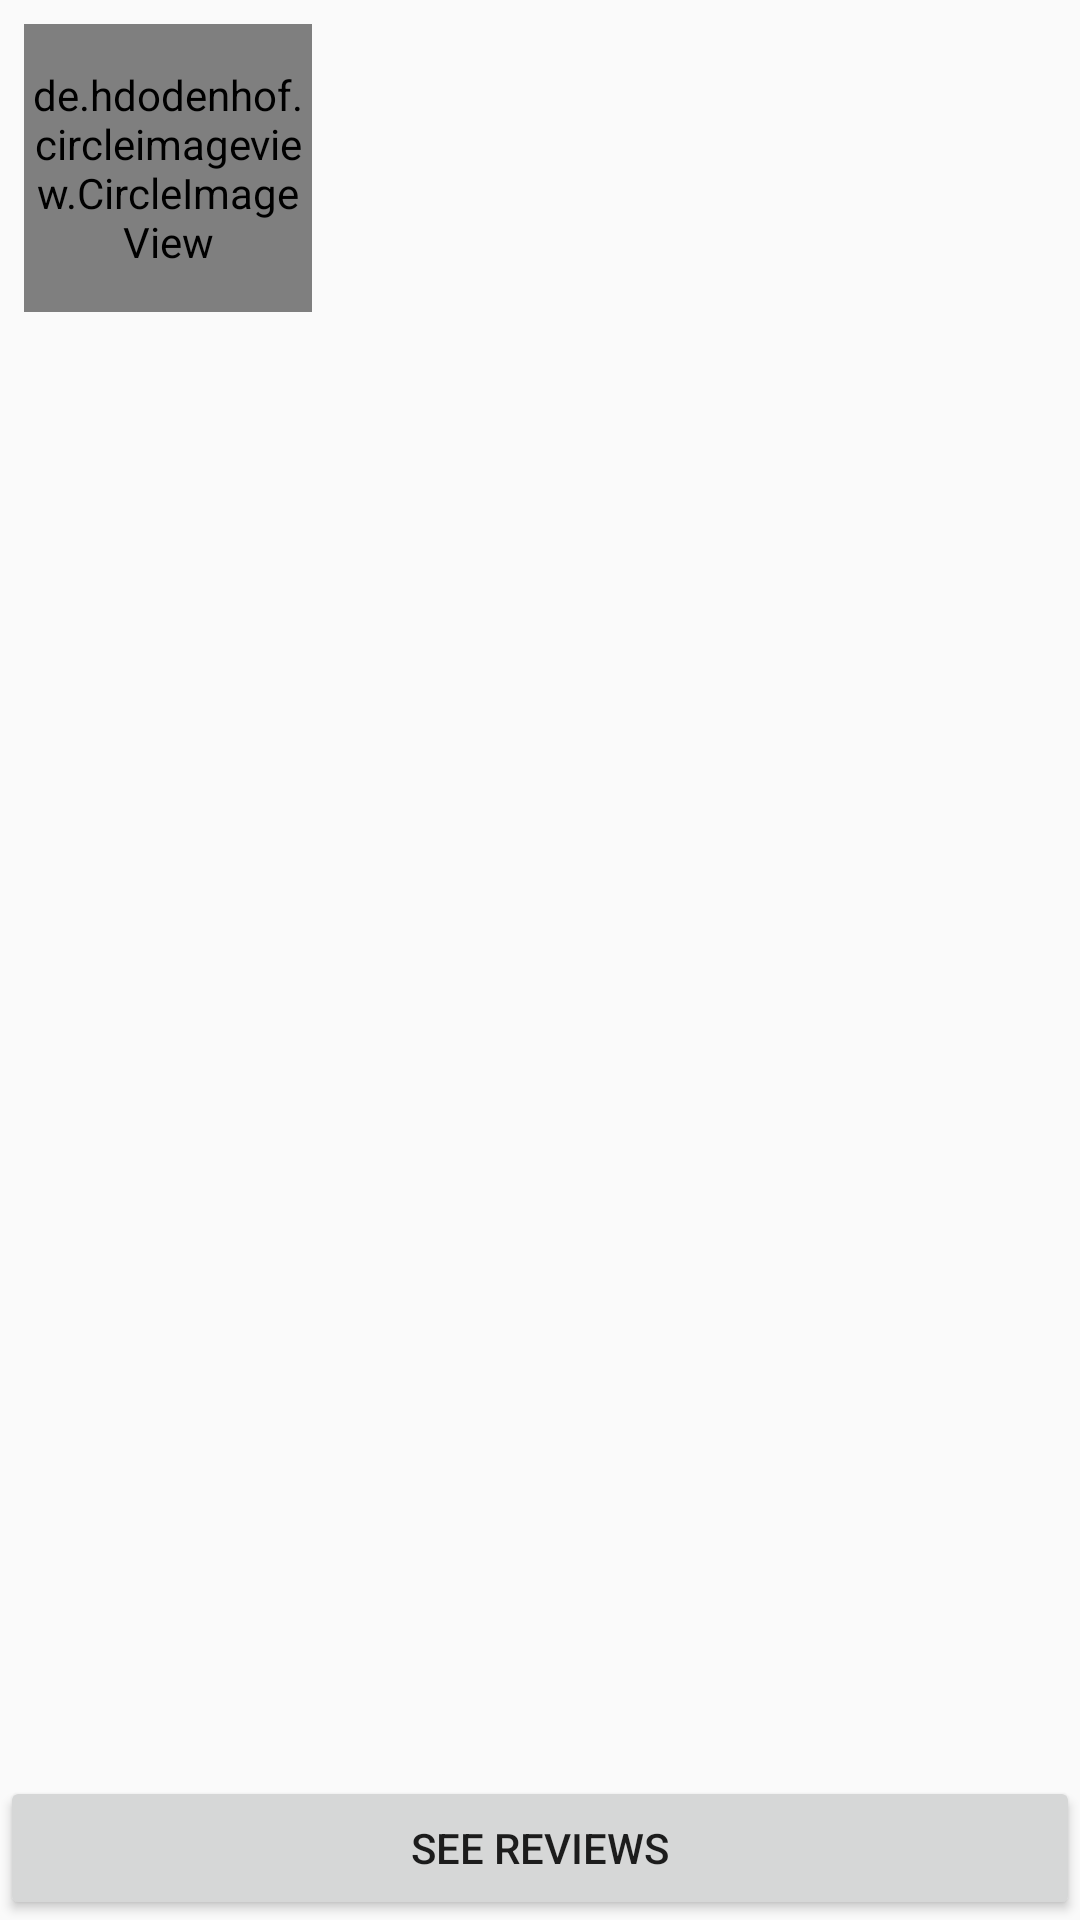

Android layout source for this screen:
<!-- AndroidManifest.xml: application theme AppTheme -->
<!-- res/layout/fragment_master_details.xml -->
<?xml version="1.0" encoding="utf-8"?>
<RelativeLayout xmlns:android="http://schemas.android.com/apk/res/android"
    xmlns:tools="http://schemas.android.com/tools"
    android:layout_width="match_parent"
    android:layout_height="match_parent"
    tools:context=".ui.MasterDetailsFragment">

    <de.hdodenhof.circleimageview.CircleImageView
        android:id="@+id/masterDetailsPhoto"
        android:layout_width="@dimen/circle_image_view_size"
        android:layout_height="@dimen/circle_image_view_size"
        android:layout_margin="@dimen/default_margin"
        tools:src="@tools:sample/avatars" />

    <TextView
        android:id="@+id/master_details_name"
        android:layout_width="match_parent"
        android:layout_height="wrap_content"
        android:layout_margin="@dimen/default_margin"
        android:layout_toEndOf="@id/masterDetailsPhoto"
        android:textSize="40sp"
        android:textStyle="bold"
        tools:text="Name\nSurname" />

    <androidx.recyclerview.widget.RecyclerView
        android:id="@+id/sessionRecyclerView"
        android:layout_width="match_parent"
        android:layout_height="wrap_content"
        android:layout_below="@id/masterDetailsPhoto" />

    <Button
        android:id="@+id/reviewsButton"
        android:layout_width="match_parent"
        android:layout_height="wrap_content"
        android:layout_alignParentBottom="true"
        android:text="@string/see_reviews" />
</RelativeLayout>
<!-- resources referenced by this layout -->
<resources>
  <dimen name="circle_image_view_size">96dp</dimen>
  <dimen name="default_margin">8dp</dimen>
  <string name="see_reviews">See reviews</string>
  <style name="AppTheme" parent="Theme.AppCompat.Light.DarkActionBar">
          
          <item name="colorPrimary">@color/colorPrimary</item>
          <item name="colorPrimaryDark">@color/colorPrimaryDark</item>
          <item name="colorAccent">@color/colorPrimary</item>
      </style>
  <color name="colorPrimary">#7e57c2</color>
  <color name="colorPrimaryDark">#7e27a2</color>
</resources>
